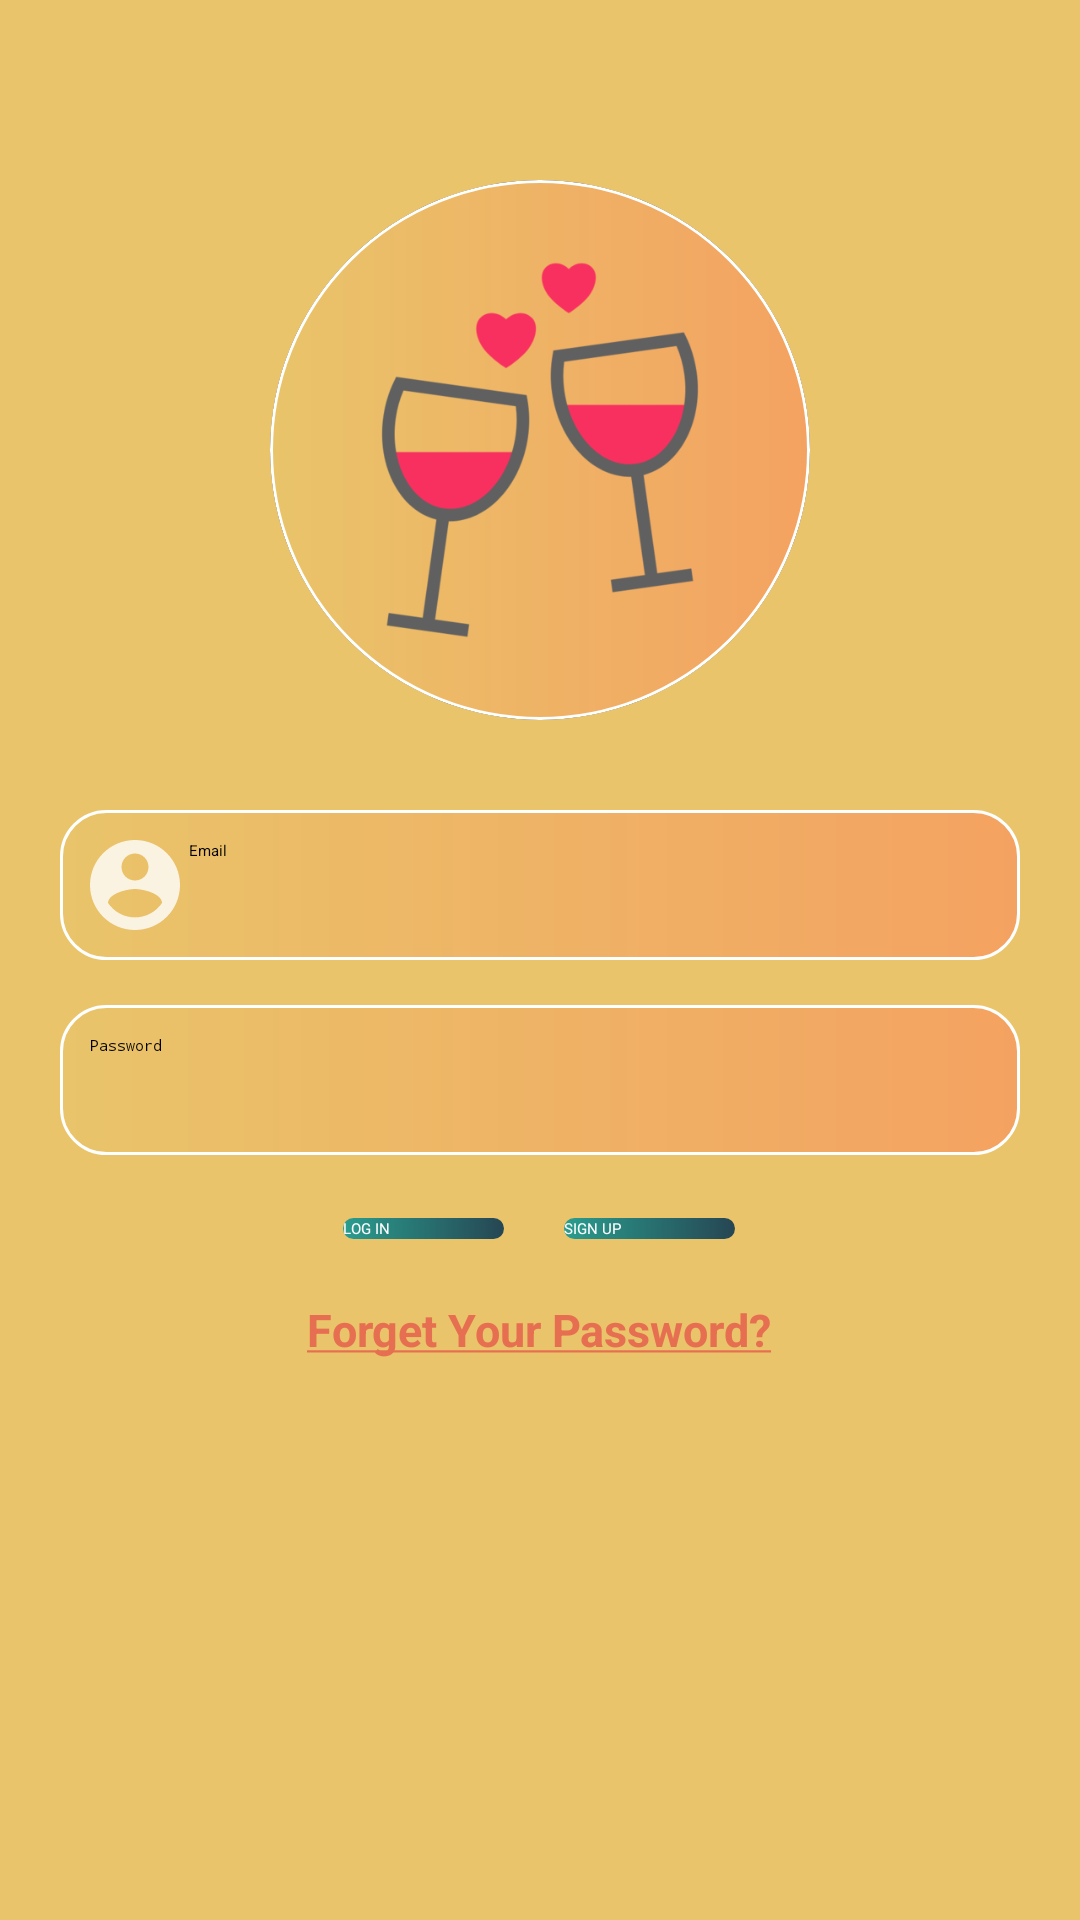

Reconstruct the res/layout file that produces this screen, plus the resources it refers to.
<!-- AndroidManifest.xml: application theme Theme.ChatApplication -->
<!-- res/layout/activity_login.xml -->
<?xml version="1.0" encoding="utf-8"?>
<RelativeLayout xmlns:android="http://schemas.android.com/apk/res/android"
    xmlns:app="http://schemas.android.com/apk/res-auto"
    xmlns:tools="http://schemas.android.com/tools"
    android:layout_width="match_parent"
    android:layout_height="match_parent"
    tools:context=".Login"
    android:background="@color/srcYellow"
    android:orientation="vertical">

    <androidx.cardview.widget.CardView
        android:id="@+id/cardView"
        android:layout_width="180dp"
        android:layout_height="180dp"
        android:layout_centerHorizontal="true"
        android:layout_marginTop="60dp"
        app:cardCornerRadius="250dp">

        <ImageView
            android:id="@+id/user_image"
            android:layout_width="match_parent"
            android:layout_height="match_parent"
            android:layout_gravity="center"
            android:background="@drawable/icon_background"
            android:src="@drawable/new_wine" />
    </androidx.cardview.widget.CardView>

    <EditText
        android:id="@+id/edt_email"
        android:layout_width="match_parent"
        android:layout_height="50dp"
        android:layout_below="@id/cardView"
        android:layout_marginLeft="20dp"
        android:layout_marginTop="30dp"
        android:layout_marginRight="20dp"
        android:background="@drawable/edt_background"
        android:drawableLeft="@drawable/img_account_icon"
        android:drawablePadding="3dp"
        android:hint="Email"
        android:padding="10dp"
        android:singleLine="true" />

    <EditText
        android:id="@+id/edt_password"
        android:layout_width="match_parent"
        android:layout_height="50dp"
        android:layout_below="@id/edt_email"
        android:layout_marginLeft="20dp"
        android:layout_marginTop="15dp"
        android:layout_marginRight="20dp"
        android:background="@drawable/edt_background"
        android:drawableLeft="@drawable/img_password_icon"
        android:drawablePadding="3dp"
        android:hint="Password"
        android:inputType="textPassword"
        android:padding="10dp"
        android:singleLine="true" />

    <ImageView
        android:id="@+id/visibleLoginPassword"
        android:layout_width="48dp"
        android:layout_height="48dp"
        android:layout_alignEnd="@id/edt_password"
        android:layout_alignBottom="@id/edt_password"
        android:layout_marginRight="7dp"
        app:srcCompat="@drawable/ic_baseline_visibility_24" />

    <LinearLayout
        android:id="@id/linear"
        android:layout_width="match_parent"
        android:layout_height="wrap_content"
        android:layout_alignTop="@id/edt_password"
        android:layout_marginTop="50dp">

        <Space
            android:layout_width="wrap_content"
            android:layout_height="wrap_content"
            android:layout_weight="3" />

        <Button
            android:id="@+id/btnLogin"
            android:layout_width="wrap_content"
            android:layout_height="wrap_content"
            android:layout_marginTop="21dp"
            android:layout_marginRight="20dp"
            android:layout_weight="1"
            android:background="@drawable/btn_background"
            android:text="LOG IN"
            android:textColor="@color/white" />

        <Button
            android:id="@+id/btnSignup"
            android:layout_width="wrap_content"
            android:layout_height="wrap_content"
            android:layout_marginTop="21dp"
            android:layout_weight="1"
            android:background="@drawable/btn_background"
            android:text="SIGN UP"
            android:textColor="@color/white" />

        <Space
            android:layout_width="wrap_content"
            android:layout_height="wrap_content"
            android:layout_weight="3" />

    </LinearLayout>

    <TextView
        android:id="@+id/forgetPassword"
        android:layout_width="wrap_content"
        android:layout_height="wrap_content"
        android:layout_below="@id/linear"
        android:layout_centerHorizontal="true"
        android:layout_gravity="center_horizontal"
        android:layout_marginTop="20dp"
        android:text="@string/ForgetPassword"
        android:textColor="@color/srcRed"
        android:textSize="15dp"
        android:textStyle="bold" />

</RelativeLayout>
<!-- resources referenced by this layout -->
<resources>
  <color name="srcRed">#E76F51</color>
  <color name="srcYellow">#E9C46A</color>
  <color name="white">#FFFFFFFF</color>
  <!-- drawable btn_background (drawable) -->
  <?xml version="1.0" encoding="utf-8"?>
  <shape xmlns:android="http://schemas.android.com/apk/res/android">
      <corners android:radius="15dp"/>
      <gradient android:startColor="@color/srcGreen" android:endColor="@color/srcBlue"/>
  </shape>
  <!-- drawable edt_background (drawable) -->
  <?xml version="1.0" encoding="utf-8"?>
  <shape xmlns:android="http://schemas.android.com/apk/res/android">
      <corners android:radius="15dp"/>
      <stroke android:color="@color/white" android:width="1dp"/>
      <gradient android:startColor="@color/srcYellow" android:endColor="@color/srcOrange"/>
  </shape>
  <!-- drawable icon_background (drawable) -->
  <?xml version="1.0" encoding="utf-8"?>
  <shape xmlns:android="http://schemas.android.com/apk/res/android">
      <corners android:radius="900dp"/>
      <stroke android:color="@color/white" android:width="1dp"/>
      <size android:width="100dp" android:height="100dp"/>
      <solid android:color="@color/srcOrange"/>
      <gradient android:startColor="@color/srcYellow" android:endColor="@color/srcOrange" />
  </shape>
  <!-- drawable img_account_icon (drawable-anydpi) -->
  <vector xmlns:android="http://schemas.android.com/apk/res/android"
      android:width="30dp"
      android:height="30dp"
      android:viewportWidth="24"
      android:viewportHeight="24"
      android:tint="#FFFFFF"
      android:alpha="0.8">
    <group android:scaleX="1.2"
        android:scaleY="1.2"
        android:translateX="-2.4"
        android:translateY="-2.4">
      <path
          android:fillColor="@android:color/white"
          android:pathData="M12,2C6.48,2 2,6.48 2,12s4.48,10 10,10 10,-4.48 10,-10S17.52,2 12,2zM12,5c1.66,0 3,1.34 3,3s-1.34,3 -3,3 -3,-1.34 -3,-3 1.34,-3 3,-3zM12,19.2c-2.5,0 -4.71,-1.28 -6,-3.22 0.03,-1.99 4,-3.08 6,-3.08 1.99,0 5.97,1.09 6,3.08 -1.29,1.94 -3.5,3.22 -6,3.22z"/>
    </group>
  </vector>
  <!-- drawable new_wine: png bitmap (drawable, 28317 bytes) -->
  <string name="ForgetPassword"><u>Forget Your Password?</u></string>
  <style name="Theme.ChatApplication" parent="Theme.AppCompat.Light.NoActionBar">
          
          <item name="colorPrimary">@color/srcBlue</item>
          <item name="colorPrimaryVariant">@color/srcBlue</item>
          <item name="colorOnPrimary">@color/srcYellow</item>
          
          <item name="colorSecondary">@color/srcBlue</item>
          <item name="colorSecondaryVariant">@color/srcBlue</item>
          <item name="colorOnSecondary">@color/srcYellow</item>
          
          <item name="android:statusBarColor" tools:targetApi="l">?attr/colorPrimaryVariant</item>
          
      </style>
  <color name="srcGreen">#2A9D8F</color>
  <color name="srcBlue">#264653</color>
  <color name="srcOrange">#F4A261</color>
</resources>
